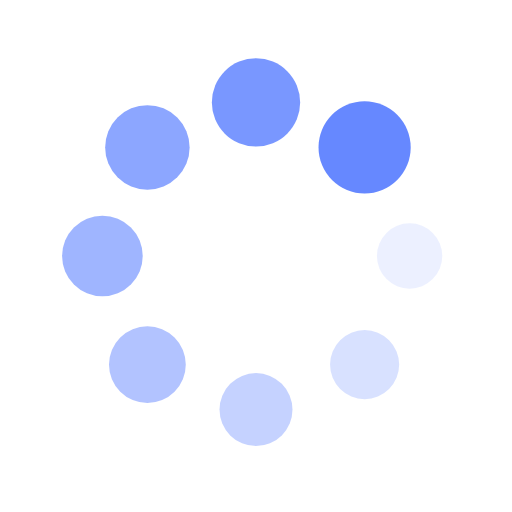
t = 0.00 s
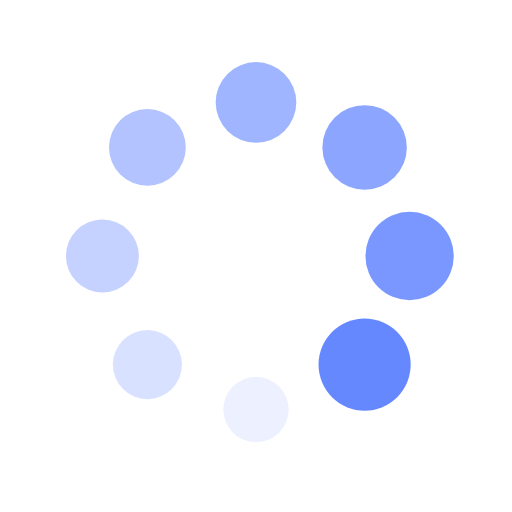
t = 0.25 s
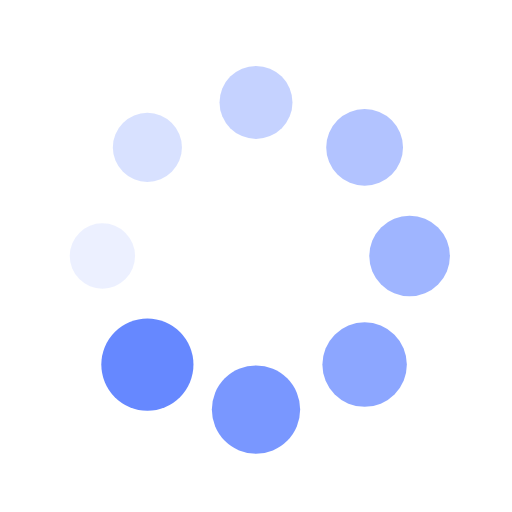
t = 0.50 s
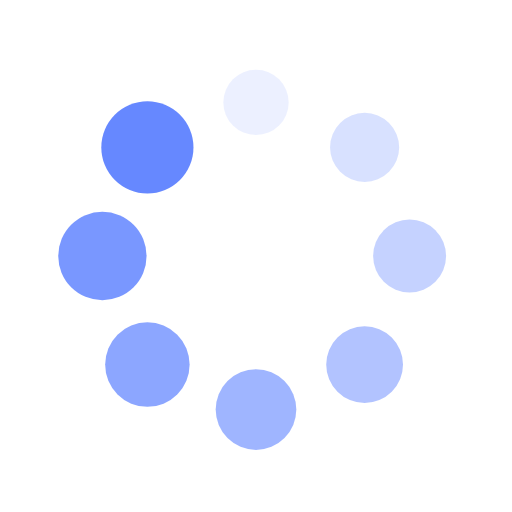
t = 0.75 s

The animated SVG that drew these frames (rendered in a browser with its animation timeline set to each time). Animation: 16 SMIL elements (animate=8,animateTransform=8); one cycle of 1.00 s, repeats indefinitely.

<?xml version="1.0" encoding="utf-8"?>
<svg xmlns="http://www.w3.org/2000/svg" xmlns:xlink="http://www.w3.org/1999/xlink" style="margin: auto; background: none; display: block; shape-rendering: auto;" width="100px" height="100px" viewBox="0 0 100 100" preserveAspectRatio="xMidYMid">
<g transform="translate(80,50)">
<g transform="rotate(0)">
<circle cx="0" cy="0" r="6" fill="#6688ff" fill-opacity="1">
  <animateTransform attributeName="transform" type="scale" begin="-0.875s" values="1.5 1.5;1 1" keyTimes="0;1" dur="1s" repeatCount="indefinite"></animateTransform>
  <animate attributeName="fill-opacity" keyTimes="0;1" dur="1s" repeatCount="indefinite" values="1;0" begin="-0.875s"></animate>
</circle>
</g>
</g><g transform="translate(71.21320343559643,71.21320343559643)">
<g transform="rotate(45)">
<circle cx="0" cy="0" r="6" fill="#6688ff" fill-opacity="0.875">
  <animateTransform attributeName="transform" type="scale" begin="-0.75s" values="1.5 1.5;1 1" keyTimes="0;1" dur="1s" repeatCount="indefinite"></animateTransform>
  <animate attributeName="fill-opacity" keyTimes="0;1" dur="1s" repeatCount="indefinite" values="1;0" begin="-0.75s"></animate>
</circle>
</g>
</g><g transform="translate(50,80)">
<g transform="rotate(90)">
<circle cx="0" cy="0" r="6" fill="#6688ff" fill-opacity="0.75">
  <animateTransform attributeName="transform" type="scale" begin="-0.625s" values="1.5 1.5;1 1" keyTimes="0;1" dur="1s" repeatCount="indefinite"></animateTransform>
  <animate attributeName="fill-opacity" keyTimes="0;1" dur="1s" repeatCount="indefinite" values="1;0" begin="-0.625s"></animate>
</circle>
</g>
</g><g transform="translate(28.786796564403577,71.21320343559643)">
<g transform="rotate(135)">
<circle cx="0" cy="0" r="6" fill="#6688ff" fill-opacity="0.625">
  <animateTransform attributeName="transform" type="scale" begin="-0.5s" values="1.5 1.5;1 1" keyTimes="0;1" dur="1s" repeatCount="indefinite"></animateTransform>
  <animate attributeName="fill-opacity" keyTimes="0;1" dur="1s" repeatCount="indefinite" values="1;0" begin="-0.5s"></animate>
</circle>
</g>
</g><g transform="translate(20,50.00000000000001)">
<g transform="rotate(180)">
<circle cx="0" cy="0" r="6" fill="#6688ff" fill-opacity="0.5">
  <animateTransform attributeName="transform" type="scale" begin="-0.375s" values="1.5 1.5;1 1" keyTimes="0;1" dur="1s" repeatCount="indefinite"></animateTransform>
  <animate attributeName="fill-opacity" keyTimes="0;1" dur="1s" repeatCount="indefinite" values="1;0" begin="-0.375s"></animate>
</circle>
</g>
</g><g transform="translate(28.78679656440357,28.786796564403577)">
<g transform="rotate(225)">
<circle cx="0" cy="0" r="6" fill="#6688ff" fill-opacity="0.375">
  <animateTransform attributeName="transform" type="scale" begin="-0.25s" values="1.5 1.5;1 1" keyTimes="0;1" dur="1s" repeatCount="indefinite"></animateTransform>
  <animate attributeName="fill-opacity" keyTimes="0;1" dur="1s" repeatCount="indefinite" values="1;0" begin="-0.25s"></animate>
</circle>
</g>
</g><g transform="translate(49.99999999999999,20)">
<g transform="rotate(270)">
<circle cx="0" cy="0" r="6" fill="#6688ff" fill-opacity="0.25">
  <animateTransform attributeName="transform" type="scale" begin="-0.125s" values="1.5 1.5;1 1" keyTimes="0;1" dur="1s" repeatCount="indefinite"></animateTransform>
  <animate attributeName="fill-opacity" keyTimes="0;1" dur="1s" repeatCount="indefinite" values="1;0" begin="-0.125s"></animate>
</circle>
</g>
</g><g transform="translate(71.21320343559643,28.78679656440357)">
<g transform="rotate(315)">
<circle cx="0" cy="0" r="6" fill="#6688ff" fill-opacity="0.125">
  <animateTransform attributeName="transform" type="scale" begin="0s" values="1.5 1.5;1 1" keyTimes="0;1" dur="1s" repeatCount="indefinite"></animateTransform>
  <animate attributeName="fill-opacity" keyTimes="0;1" dur="1s" repeatCount="indefinite" values="1;0" begin="0s"></animate>
</circle>
</g>
</g>
<!-- [ldio] generated by https://loading.io/ --></svg>
